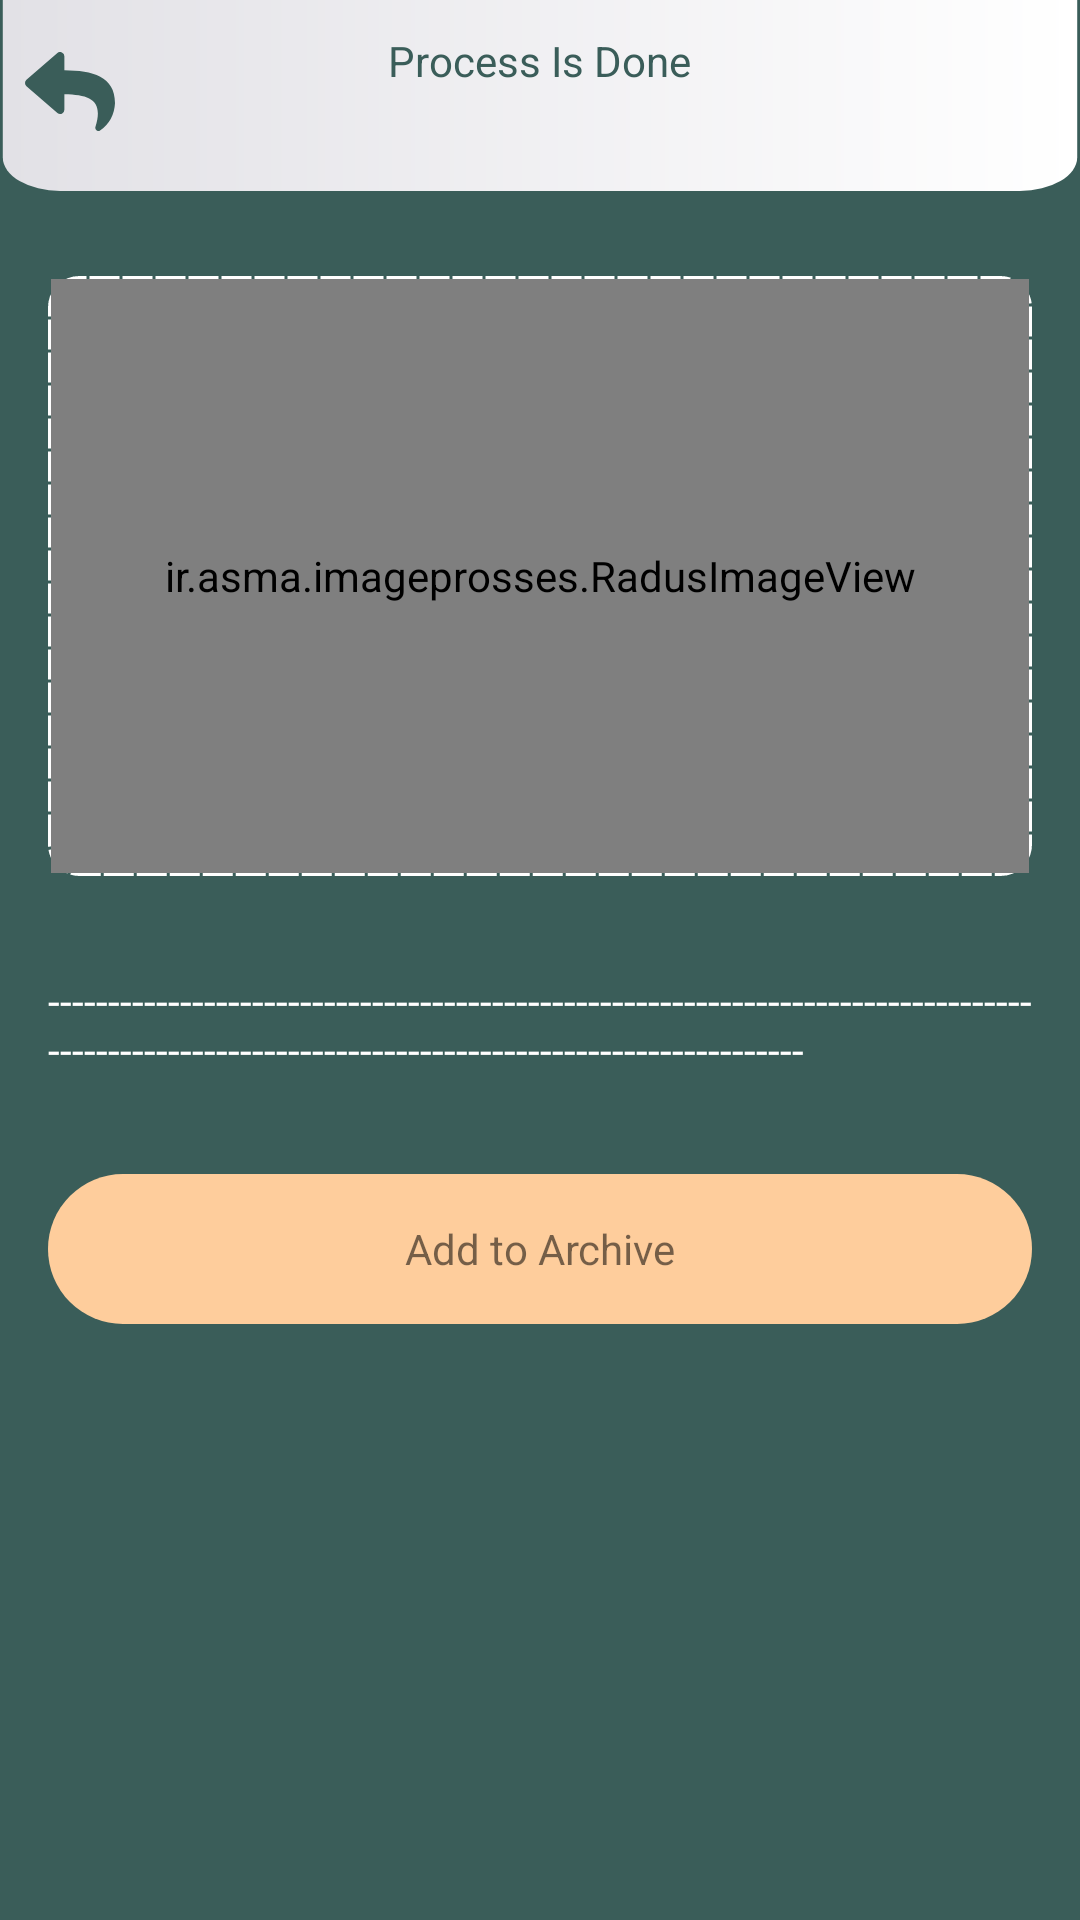

Produce the Android XML layout that renders to this screen, including the resource entries it uses.
<!-- AndroidManifest.xml: application theme Theme.ImageProsses -->
<!-- res/layout/activity_procces.xml -->
<?xml version="1.0" encoding="utf-8"?>

<RelativeLayout xmlns:android="http://schemas.android.com/apk/res/android"
    xmlns:app="http://schemas.android.com/apk/res-auto"
    xmlns:tools="http://schemas.android.com/tools"
    android:layout_width="match_parent"
    android:layout_height="match_parent"
    android:background="@color/colorPrimaryDark"

    android:layoutDirection="ltr"
    >


    <RelativeLayout
        android:layout_width="match_parent"
        android:layout_height="100dp"
        android:layout_alignParentTop="true"
        android:scaleType="fitXY"
        android:background="@drawable/header_back"
        android:layout_marginTop="-30dp"
        android:layout_marginRight="-8dp"
        android:layout_marginLeft="-8dp"
        android:elevation="2dp"
        android:id="@+id/header"


        >

        <ImageView
            android:layout_width="30dp"
            android:layout_height="30dp"
            android:src="@drawable/ic_back2"
            android:layout_marginTop="45dp"
            android:layout_marginLeft="16dp"
            android:layout_alignParentLeft="true"

            />




        <TextView
            android:layout_width="wrap_content"
            android:layout_height="wrap_content"
            android:textColor="@color/colorDarkestText"
            android:layout_centerInParent="true"




            android:text="Process Is Done"
            />











    </RelativeLayout>




    <ScrollView
        android:layout_width="wrap_content"
        android:layout_height="wrap_content"
        android:layout_marginTop="76dp"
        >
        <LinearLayout
            android:layout_width="match_parent"
            android:layout_height="wrap_content"
            android:orientation="vertical"
            >

            <RelativeLayout
                android:layout_width="match_parent"
                android:layout_height="200dp"

                android:background="@drawable/back_border_solid"
                android:layout_margin="16dp"
                >

                <ir.asma.imageprosses.RadusImageView
                    android:layout_width="match_parent"
                    android:layout_height="match_parent"

                    android:src="@drawable/pro"
                    android:scaleType="centerCrop"
                    android:layout_margin="1dp"

                    />







            </RelativeLayout>




            <TextView
                android:layout_width="match_parent"
                android:layout_height="wrap_content"
                android:textColor="@color/colorWhite"


                 android:layout_margin="16dp"


                android:text="-------------------------------------------------------------------------------------------------------------------------------------------------"
                />


            <RelativeLayout
                android:layout_width="match_parent"
                android:layout_height="50dp"
                android:layout_margin="16dp"
                android:layout_centerInParent="true"
                android:background="@drawable/back_toggle_radius_dark"
                android:id="@+id/rlProcessing"


                >

                <TextView
                    android:layout_width="wrap_content"
                    android:layout_height="wrap_content"
                    android:layout_centerInParent="true"
                    android:text="Add to Archive"
                    />



            </RelativeLayout>

        </LinearLayout>



    </ScrollView>











</RelativeLayout>
<!-- resources referenced by this layout -->
<resources>
  <color name="colorDarkestText">#3A5D59</color>
  <color name="colorPrimaryDark">#3A5D59</color>
  <color name="colorWhite">#FFF</color>
  <!-- drawable back_border_solid (drawable) -->
  <?xml version="1.0" encoding="utf-8"?>
  
  <shape xmlns:android="http://schemas.android.com/apk/res/android" android:shape="rectangle"
      >
      <corners android:radius="10dp"
  
  
          />
  
      <stroke android:width="1dp"
          android:color="@color/colorWhite" android:dashGap="1dp" android:dashWidth="10dp">
  
      </stroke>
  
  
  
  </shape>
  <!-- drawable back_toggle_radius_dark (drawable) -->
  <?xml version="1.0" encoding="utf-8"?>
  
  <shape xmlns:android="http://schemas.android.com/apk/res/android" android:shape="rectangle"
      >
      <corners android:radius="50dp"
  
  
          />
  
      <solid android:color="#FECD9C"/>
  
  
  </shape>
  <!-- drawable header_back (drawable) -->
  <vector xmlns:android="http://schemas.android.com/apk/res/android"
      xmlns:aapt="http://schemas.android.com/aapt"
      android:width="393dp"
      android:height="179dp"
      android:viewportWidth="393"
      android:viewportHeight="179">
    <path
        android:pathData="M29,6L364,6A20,20 0,0 1,384 26L384,147A20,20 0,0 1,364 167L29,167A20,20 0,0 1,9 147L9,26A20,20 0,0 1,29 6z">
      <aapt:attr name="android:fillColor">
        <gradient 
            android:startY="86.5"
            android:startX="384"
            android:endY="86.5"
            android:endX="9"
            android:type="linear">
          <item android:offset="0" android:color="#FFFFFFFF"/>
          <item android:offset="1" android:color="#FFE2E1E6"/>
        </gradient>
      </aapt:attr>
    </path>
  </vector>
  <!-- drawable ic_back2 (drawable) -->
  <vector xmlns:android="http://schemas.android.com/apk/res/android"
      android:width="30dp"
      android:height="26.25dp"
      android:viewportWidth="30"
      android:viewportHeight="26.25">
    <path
        android:pathData="M0.487,9.248 L10.8,0.343a1.407,1.407 0,0 1,2.325 1.064L13.125,6.1C22.537,6.206 30,8.092 30,17.011a11.978,11.978 0,0 1,-4.883 9.031,1.044 1.044,0 0,1 -1.645,-1.092c2.657,-8.5 -1.26,-10.753 -10.347,-10.883v5.151A1.407,1.407 0,0 1,10.8 20.283L0.487,11.377a1.407,1.407 0,0 1,0 -2.129Z"
        android:fillColor="#3a5d59"/>
  </vector>
  <!-- drawable pro: jpg bitmap (drawable, 126544 bytes) -->
  <style name="Theme.ImageProsses" parent="Theme.MaterialComponents.DayNight.NoActionBar">
          
          <item name="colorPrimary">@color/white</item>
          <item name="colorPrimaryVariant">@color/white</item>
          <item name="colorOnPrimary">@color/white</item>
          
          <item name="colorSecondary">@color/teal_200</item>
          <item name="colorSecondaryVariant">@color/teal_700</item>
          <item name="colorOnSecondary">@color/black</item>
          
          <item name="android:statusBarColor" tools:targetApi="l">?attr/colorPrimaryVariant</item>
          
      </style>
  <color name="white">#FFFFFFFF</color>
  <color name="teal_200">#FF03DAC5</color>
  <color name="teal_700">#FF018786</color>
  <color name="black">#FF000000</color>
</resources>
